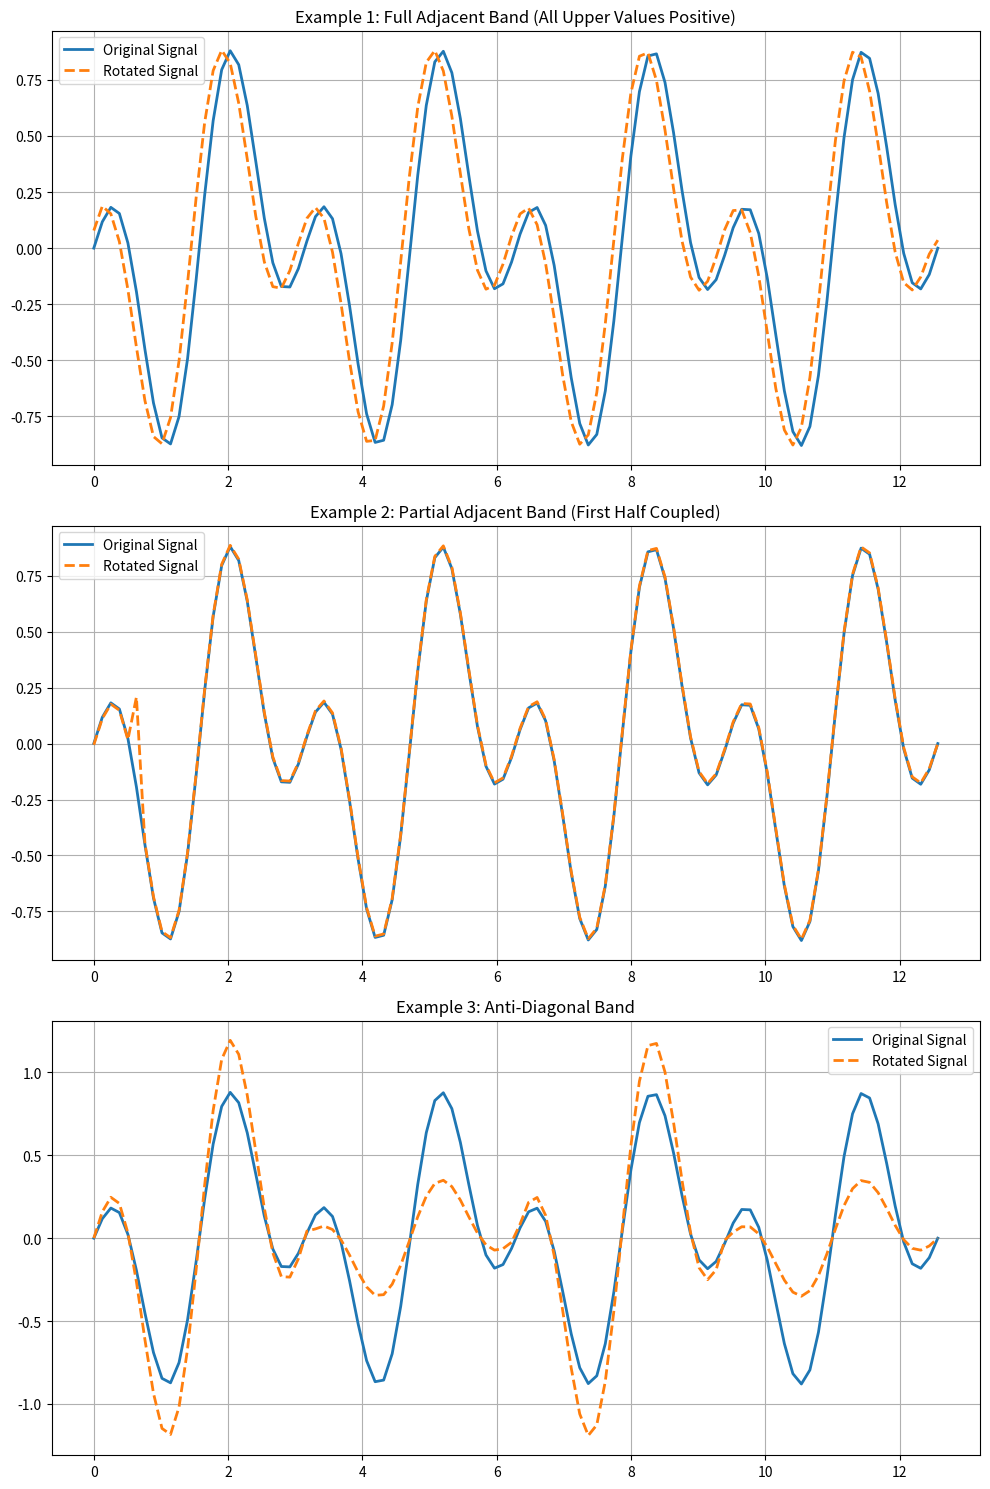

Reproduce this figure in Python.
import numpy as np
import matplotlib.pyplot as plt
from scipy.linalg import expm

# Define parameters
n = 100          # length of the time series (dimension of the space)
theta = 0.5      # rotation strength between coupled samples
t = np.linspace(0, 4 * np.pi, n)  # time variable
x = np.sin(t) * np.cos(3*t)    # original 1D sine wave signal

### Example 1: Full Adjacent Band (All Upper Values Positive)
S1 = np.zeros((n, n))
for i in range(n - 1):
    S1[i, i+1] = theta      # all upper adjacent entries positive
    S1[i+1, i] = -theta     # skew-symmetry: lower entries negative
R1 = expm(S1)               # rotation matrix via the matrix exponential
y1 = R1 @ x                 # rotated signal

### Example 2: Partial Adjacent Band (Only Half the Upper Values are Positive)
S2 = np.zeros((n, n))
half = n // 2
# Only fill the first half of the adjacent band with nonzero values
for i in range(n - 1):
    S2[i, i+1] = theta * ((i % 2 == 0)*2 - 1) / 2
    S2[i+1, i] = -theta * ((i % 2 == 0)*2 - 1) / 2
# The remaining entries (i >= half) stay zero
R2 = expm(S2)
y2 = R2 @ x

### Example 2: Partial Adjacent Band (Only Half the Upper Values are Positive)
S2 = np.zeros((n, n))
half = n // 2
# Only fill the first half of the adjacent band with nonzero values
for i in range(n - 1):
    for j in range(i+1, n - 1):
        if j == 5 or i == 5:
            S2[i, j] = theta * 2
            S2[j, i] = -theta * 2
# The remaining entries (i >= half) stay zero
R2 = expm(S2)
y2 = R2 @ x

### Example 3: Anti-Diagonal Band (Band from Lower Left to Upper Right)
S3 = np.zeros((n, n))
# For each row, place a nonzero entry in the column such that i + j = n - 1.
# We only fill entries for i < j so that we have a consistent skew-symmetric pattern.
for i in range(n):
    j = n - 1 - i
    if i < j:
        try:
            S3[i, j] = theta * ((25 < i < 75)*2 - 1)
            # S3[i+1, j+1] = theta
            S3[j, i] = -theta * ((25 < i < 75)*2 - 1)
            # S3[j+1, i+1] = -theta
        except: continue
R3 = expm(S3)
y3 = R3 @ x

# Plotting all three examples
fig, axs = plt.subplots(3, 1, figsize=(10, 15))

# Example 1 Plot
axs[0].plot(t, x, label="Original Signal", linewidth=2)
axs[0].plot(t, y1, label="Rotated Signal", linestyle="--", linewidth=2)
axs[0].set_title("Example 1: Full Adjacent Band (All Upper Values Positive)")
axs[0].legend()
axs[0].grid(True)

# Example 2 Plot
axs[1].plot(t, x, label="Original Signal", linewidth=2)
axs[1].plot(t, y2, label="Rotated Signal", linestyle="--", linewidth=2)
axs[1].set_title("Example 2: Partial Adjacent Band (First Half Coupled)")
axs[1].legend()
axs[1].grid(True)

# Example 3 Plot
axs[2].plot(t, x, label="Original Signal", linewidth=2)
axs[2].plot(t, y3, label="Rotated Signal", linestyle="--", linewidth=2)
axs[2].set_title("Example 3: Anti-Diagonal Band")
axs[2].legend()
axs[2].grid(True)

plt.tight_layout()
plt.show()
